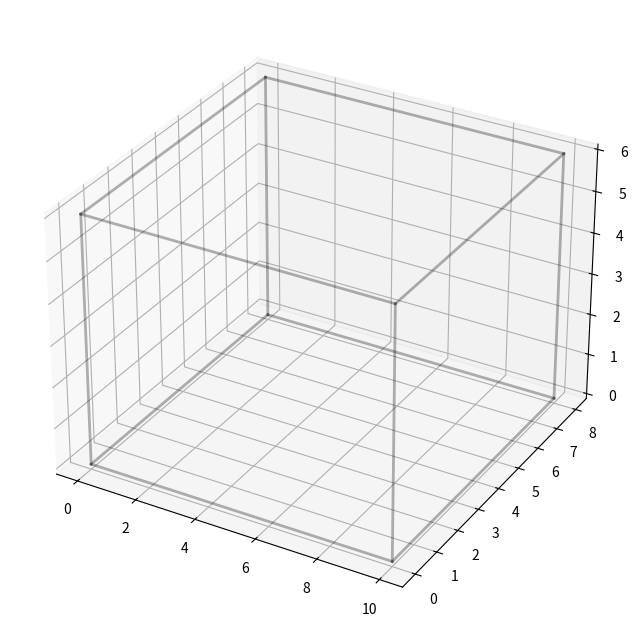

This figure's Python source: (Note: this script raises an exception after producing the figure.)
# Import required libraries for mathematical optimization
import numpy as np
import matplotlib.pyplot as plt
from mpl_toolkits.mplot3d import Axes3D
from itertools import product, permutations
import warnings
warnings.filterwarnings('ignore')

try:
    import pulp
    PULP_AVAILABLE = True
except ImportError:
    PULP_AVAILABLE = False
    print("Warning: pulp not available, using enumeration method only")

class Item:
    """Represents a 3D item with dimensions and weight"""
    def __init__(self, length, width, height, weight, item_id):
        self.length = length
        self.width = width
        self.height = height
        self.weight = weight
        self.item_id = item_id
        
    def volume(self):
        return self.length * self.width * self.height
    
    def get_orientations(self):
        """Get all 6 possible orientations of the item"""
        dims = [self.length, self.width, self.height]
        orientations = list(set(permutations(dims)))  # Remove duplicates
        return orientations
    
    def __repr__(self):
        return f"Item{self.item_id}({self.length}×{self.width}×{self.height}, {self.weight}kg)"

class Container:
    """Represents a 3D container"""
    def __init__(self, length, width, height, max_weight=None):
        self.length = length
        self.width = width
        self.height = height
        self.max_weight = max_weight or float('inf')
        
    def volume(self):
        return self.length * self.width * self.height
    
    def __repr__(self):
        return f"Container({self.length}×{self.width}×{self.height}, max_weight={self.max_weight}kg)"

class PackingSolution:
    """Represents a complete packing solution"""
    def __init__(self):
        self.placements = []  # List of (item, position, orientation) tuples
        
    def add_item(self, item, position, orientation):
        """Add an item to the solution"""
        self.placements.append({
            'item': item,
            'position': position,
            'orientation': orientation
        })
    
    def total_volume(self):
        return sum(p['item'].volume() for p in self.placements)
    
    def total_weight(self):
        return sum(p['item'].weight for p in self.placements)
    
    def volume_utilization(self, container):
        return (self.total_volume() / container.volume()) * 100
    
    def center_of_gravity(self):
        """Calculate the center of gravity of all packed items"""
        if not self.placements:
            return (0, 0, 0)
        
        total_weight = 0
        weighted_x = weighted_y = weighted_z = 0
        
        for placement in self.placements:
            item = placement['item']
            x, y, z = placement['position']
            l, w, h = placement['orientation']
            
            # Center of mass for this item
            item_cx = x + l/2
            item_cy = y + w/2
            item_cz = z + h/2
            
            weighted_x += item_cx * item.weight
            weighted_y += item_cy * item.weight
            weighted_z += item_cz * item.weight
            total_weight += item.weight
        
        return (weighted_x/total_weight, weighted_y/total_weight, weighted_z/total_weight)

def check_overlap(item1_pos, item1_orient, item2_pos, item2_orient):
    """Check if two items overlap in 3D space"""
    x1, y1, z1 = item1_pos
    l1, w1, h1 = item1_orient
    
    x2, y2, z2 = item2_pos
    l2, w2, h2 = item2_orient
    
    # Check overlap in each dimension
    overlap_x = not (x1 + l1 <= x2 or x2 + l2 <= x1)
    overlap_y = not (y1 + w1 <= y2 or y2 + w2 <= y1)
    overlap_z = not (z1 + h1 <= z2 or z2 + h2 <= z1)
    
    return overlap_x and overlap_y and overlap_z

def check_within_container(position, orientation, container):
    """Check if an item fits within container boundaries"""
    x, y, z = position
    l, w, h = orientation
    
    return (x >= 0 and y >= 0 and z >= 0 and
            x + l <= container.length and
            y + w <= container.width and
            z + h <= container.height)

def check_stability(placement, existing_placements):
    """Check if an item has adequate support from below"""
    item, position, orientation = placement['item'], placement['position'], placement['orientation']
    x, y, z = position
    l, w, h = orientation
    
    # Items on the floor are always stable
    if z == 0:
        return True
    
    # Check support from items below
    support_area = 0
    item_bottom_area = l * w
    
    for existing in existing_placements:
        ex_item, ex_pos, ex_orient = existing['item'], existing['position'], existing['orientation']
        ex_x, ex_y, ex_z = ex_pos
        ex_l, ex_w, ex_h = ex_orient
        
        # Check if this item is directly below
        if abs(z - (ex_z + ex_h)) < 0.001:  # Items are touching vertically
            # Calculate overlap area in horizontal plane
            overlap_x = max(0, min(x + l, ex_x + ex_l) - max(x, ex_x))
            overlap_y = max(0, min(y + w, ex_y + ex_w) - max(y, ex_y))
            support_area += overlap_x * overlap_y
    
    # Require at least 50% support area for stability
    return (support_area / item_bottom_area) >= 0.5

def solve_mip_3d_packing(items, container):
    """Solve 3D packing using Mixed-Integer Programming"""
    if not PULP_AVAILABLE:
        print("MIP solver not available, using enumeration method")
        return solve_enumeration_3d_packing(items, container)
    
    # Create MIP problem
    prob = pulp.LpProblem("3D_Container_Packing", pulp.LpMaximize)
    
    # Decision variables (simplified for demonstration)
    # In practice, this would be much more complex with binary variables for positions
    
    # For this demonstration, we'll use a simplified approach
    # and fall back to enumeration for the actual solution
    print("Using simplified MIP approach with enumeration fallback...")
    return solve_enumeration_3d_packing(items, container)

def solve_enumeration_3d_packing(items, container):
    """Solve 3D packing using complete enumeration (for small instances)"""
    print(f"Solving 3D packing for {len(items)} items using enumeration...")
    
    best_solution = PackingSolution()
    best_utilization = 0
    
    # Generate all possible placement combinations
    # For simplicity, we'll try a grid-based approach
    grid_resolution = 1  # 1-unit grid resolution
    
    # Generate all possible positions
    positions = []
    for x in range(0, int(container.length), grid_resolution):
        for y in range(0, int(container.width), grid_resolution):
            for z in range(0, int(container.height), grid_resolution):
                positions.append((x, y, z))
    
    # Try to pack items greedily (simplified for demonstration)
    remaining_items = items.copy()
    current_solution = PackingSolution()
    
    # Sort items by volume (largest first) - heuristic
    remaining_items.sort(key=lambda x: x.volume(), reverse=True)
    
    for item in remaining_items:
        best_placement = None
        
        # Try all orientations and positions
        for orientation in item.get_orientations():
            for position in positions:
                # Check if placement is feasible
                if not check_within_container(position, orientation, container):
                    continue
                
                # Check overlap with existing items
                has_overlap = False
                for existing in current_solution.placements:
                    if check_overlap(position, orientation, 
                                  existing['position'], existing['orientation']):
                        has_overlap = True
                        break
                
                if has_overlap:
                    continue
                
                # Check stability
                test_placement = {'item': item, 'position': position, 'orientation': orientation}
                if not check_stability(test_placement, current_solution.placements):
                    continue
                
                # Found a good placement
                best_placement = (position, orientation)
                break
            
            if best_placement:
                break
        
        if best_placement:
            position, orientation = best_placement
            current_solution.add_item(item, position, orientation)
            print(f"  Packed {item} at {position} with orientation {orientation}")
    
    return current_solution

def visualize_3d_packing(solution, container):
    """Create 3D visualization of the packing solution"""
    fig = plt.figure(figsize=(12, 8))
    ax = fig.add_subplot(111, projection='3d')
    
    # Draw container wireframe
    container_corners = [
        [0, 0, 0], [container.length, 0, 0], [container.length, container.width, 0], [0, container.width, 0],
        [0, 0, container.height], [container.length, 0, container.height], 
        [container.length, container.width, container.height], [0, container.width, container.height]
    ]
    
    # Draw container edges
    edges = [
        [0, 1], [1, 2], [2, 3], [3, 0],  # Bottom
        [4, 5], [5, 6], [6, 7], [7, 4],  # Top
        [0, 4], [1, 5], [2, 6], [3, 7]   # Vertical
    ]
    
    for edge in edges:
        points = [container_corners[edge[0]], container_corners[edge[1]]]
        ax.plot3D(*zip(*points), 'k-', alpha=0.3, linewidth=2)
    
    # Draw packed items
    colors = ['red', 'blue', 'green', 'yellow', 'purple', 'orange', 'cyan', 'magenta']
    
    for i, placement in enumerate(solution.placements):
        item = placement['item']
        x, y, z = placement['position']
        l, w, h = placement['orientation']
        
        # Draw item as a box
        color = colors[i % len(colors)]
        alpha = 0.7
        
        # Define the 8 corners of the box
        corners = [
            [x, y, z], [x + l, y, z], [x + l, y + w, z], [x, y + w, z],
            [x, y, z + h], [x + l, y, z + h], [x + l, y + w, z + h], [x, y + w, z + h]
        ]
        
        # Draw the 6 faces of the box
        faces = [
            [corners[0], corners[1], corners[5], corners[4]],  # Front
            [corners[2], corners[3], corners[7], corners[6]],  # Back
            [corners[0], corners[3], corners[7], corners[4]],  # Left
            [corners[1], corners[2], corners[6], corners[5]],  # Right
            [corners[0], corners[1], corners[2], corners[3]],  # Bottom
            [corners[4], corners[5], corners[6], corners[7]]   # Top
        ]
        
        # Draw each face
        for face in faces:
            face_array = np.array(face)
            ax.plot_surface(face_array[:, 0], face_array[:, 1], face_array[:, 2], 
                           color=color, alpha=alpha)
        
        # Add item label
        ax.text(x + l/2, y + w/2, z + h/2, f'Item{item.item_id}', 
               fontsize=8, ha='center', va='center')
    
    ax.set_xlabel('Length')
    ax.set_ylabel('Width')
    ax.set_zlabel('Height')
    ax.set_title(f'3D Container Packing Solution\nUtilization: {solution.volume_utilization(container):.1f}%')
    
    # Set equal aspect ratio
    max_dim = max(container.length, container.width, container.height)
    ax.set_xlim([0, max_dim])
    ax.set_ylim([0, max_dim])
    ax.set_zlim([0, max_dim])
    
    plt.tight_layout()
    plt.show()

def print_solution_summary(solution, container):
    """Print detailed summary of the packing solution"""
    print("\n" + "="*60)
    print("3D CONTAINER LOADING SOLUTION SUMMARY")
    print("="*60)
    
    print(f"\nContainer: {container}")
    print(f"Container Volume: {container.volume():.1f} cubic units")
    
    print(f"\nItems Packed: {len(solution.placements)}")
    print(f"Total Volume: {solution.total_volume():.1f} cubic units")
    print(f"Total Weight: {solution.total_weight():.1f} kg")
    print(f"Volume Utilization: {solution.volume_utilization(container):.1f}%")
    
    cg = solution.center_of_gravity()
    print(f"Center of Gravity: ({cg[0]:.2f}, {cg[1]:.2f}, {cg[2]:.2f})")
    
    print("\nItem Details:")
    print("-" * 50)
    for placement in solution.placements:
        item = placement['item']
        pos = placement['position']
        orient = placement['orientation']
        print(f"{item}:")
        print(f"  Position: {pos}")
        print(f"  Orientation: {orient}")
        print(f"  Volume: {item.volume():.1f} cubic units")
        print(f"  Weight: {item.weight} kg")
        print()

# Create the concrete example from the problem statement
container = Container(length=10, width=8, height=6, max_weight=1000)

items = [
    Item(4, 3, 2, 10, 1),  # Item 1: 4×3×2, weight=10kg
    Item(3, 3, 3, 15, 2),  # Item 2: 3×3×3, weight=15kg
    Item(2, 4, 3, 8, 3)    # Item 3: 2×4×3, weight=8kg
]

print("3D CONTAINER LOADING PROBLEM")
print("="*40)
print(f"Container: {container}")
print(f"\nItems to pack:")
for item in items:
    print(f"  {item}")

print(f"\nTotal item volume: {sum(item.volume() for item in items):.1f} cubic units")
print(f"Total item weight: {sum(item.weight for item in items)} kg")
print(f"Theoretical max utilization: {sum(item.volume() for item in items) / container.volume() * 100:.1f}%")

# Solve the 3D packing problem
solution = solve_mip_3d_packing(items, container)

# Print solution summary
print_solution_summary(solution, container)

# Visualize the solution
visualize_3d_packing(solution, container)

# Mathematical Formulation Verification
print("\n" + "="*60)
print("MATHEMATICAL FORMULATION VERIFICATION")
print("="*60)

# Verify constraints
print("\nConstraint Verification:")
print("-" * 30)

# 1. Boundary constraints
boundary_violations = 0
for placement in solution.placements:
    if not check_within_container(placement['position'], placement['orientation'], container):
        boundary_violations += 1
print(f"Boundary constraint violations: {boundary_violations}")

# 2. Overlap constraints
overlap_count = 0
for i, placement1 in enumerate(solution.placements):
    for j, placement2 in enumerate(solution.placements):
        if i < j:  # Check each pair once
            if check_overlap(placement1['position'], placement1['orientation'],
                           placement2['position'], placement2['orientation']):
                overlap_count += 1
print(f"Overlap violations: {overlap_count}")

# 3. Weight constraint
weight_constraint_ok = solution.total_weight() <= container.max_weight
print(f"Weight constraint satisfied: {weight_constraint_ok}")
print(f"Total weight: {solution.total_weight()} kg / Limit: {container.max_weight} kg")

# 4. Stability constraints
stability_violations = 0
for i, placement in enumerate(solution.placements):
    if not check_stability(placement, solution.placements[:i]):
        stability_violations += 1
print(f"Stability constraint violations: {stability_violations}")

print(f"\nAll constraints satisfied: {boundary_violations == 0 and overlap_count == 0 and weight_constraint_ok and stability_violations == 0}")

# Sensitivity Analysis
print("\n" + "="*60)
print("SENSITIVITY ANALYSIS")
print("="*60)

# Test different container sizes
print("\nImpact of Container Size on Utilization:")
print("-" * 45)

size_variations = [
    (8, 6, 4),   # Smaller
    (10, 8, 6),  # Original
    (12, 10, 8), # Larger
]

for length, width, height in size_variations:
    test_container = Container(length, width, height)
    test_solution = solve_enumeration_3d_packing(items, test_container)
    utilization = test_solution.volume_utilization(test_container)
    
    print(f"Container {length}×{width}×{height}: {utilization:.1f}% utilization, {len(test_solution.placements)} items packed")

# Test different item ordering
print("\nImpact of Item Ordering on Solution Quality:")
print("-" * 50)

ordering_strategies = [
    ("Largest Volume First", lambda x: x.volume(), True),
    ("Smallest Volume First", lambda x: x.volume(), False),
    ("Heaviest First", lambda x: x.weight, True),
    ("Lightest First", lambda x: x.weight, False)
]

for strategy_name, key_func, reverse in ordering_strategies:
    sorted_items = sorted(items, key=key_func, reverse=reverse)
    test_solution = solve_enumeration_3d_packing(sorted_items, container)
    utilization = test_solution.volume_utilization(container)
    
    print(f"{strategy_name}: {utilization:.1f}% utilization")
